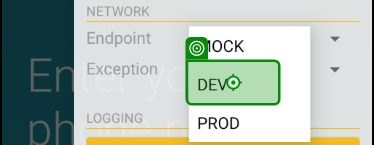
Task: Test Automation Project
Workflow: Lot transfer-Lot automatically selected

Step 1: Tap (repeated 2 times)

Step 3: type [Phn_no] (no picture)

Step 4: type [code] (no picture)

Step 5: Tap (no picture)

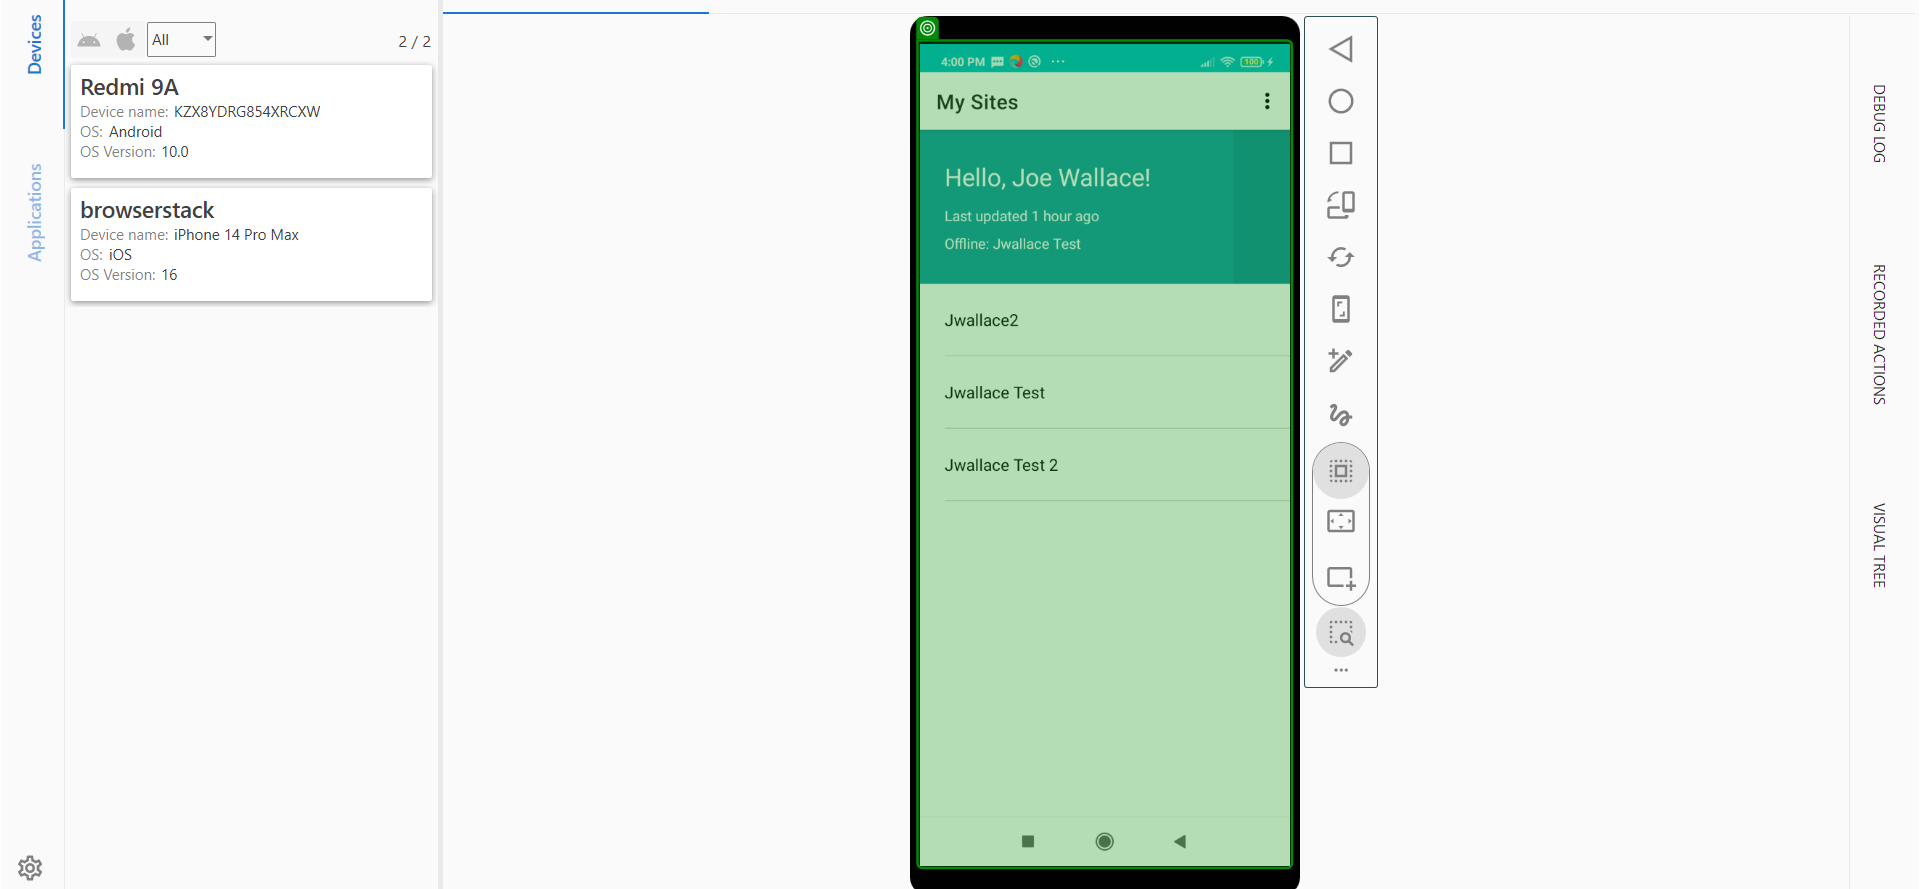
Step 6: check 'graphic Screenshot'

Step 7: Tap (no picture) (repeated 3 times)

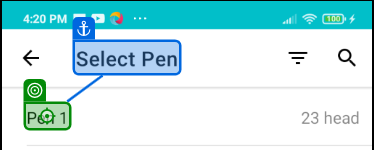
Step 10: Tap

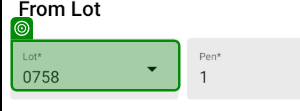
Step 11: find